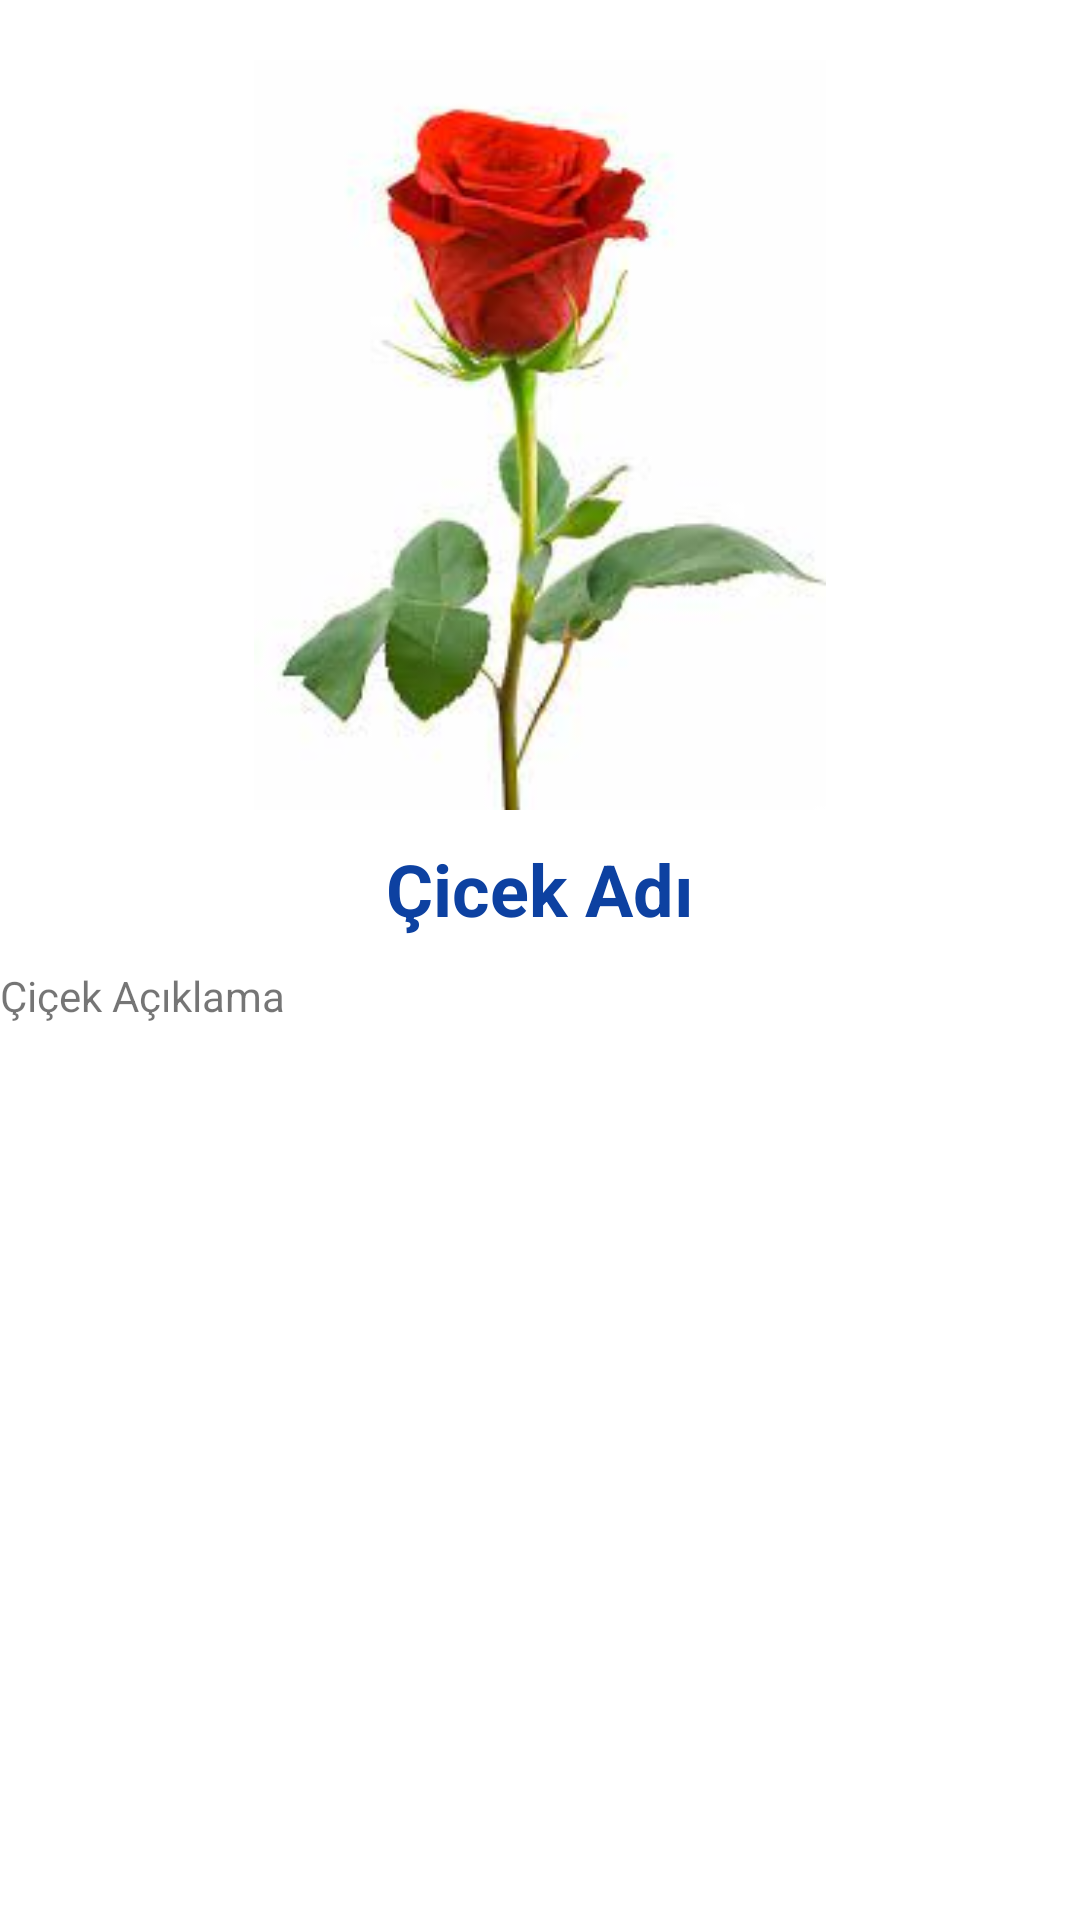

Produce the Android XML layout that renders to this screen, including the resource entries it uses.
<!-- AndroidManifest.xml: application theme Theme.CicekBahcesi -->
<!-- res/layout/activity_cicekler_detay.xml -->
<?xml version="1.0" encoding="utf-8"?>
<LinearLayout
    xmlns:android="http://schemas.android.com/apk/res/android"
    xmlns:app="http://schemas.android.com/apk/res-auto"
    xmlns:tools="http://schemas.android.com/tools"
    android:layout_width="match_parent"
    android:layout_height="match_parent"
    android:orientation="vertical"
    tools:context=".CiceklerDetay">

    <ScrollView
        android:layout_width="match_parent"
        android:layout_height="match_parent">

        <LinearLayout
            android:layout_width="match_parent"
            android:layout_height="wrap_content"
            android:orientation="vertical" >

            <ImageView
                android:id="@+id/detayResim"
                android:layout_width="match_parent"
                android:layout_height="250dp"
                app:srcCompat="@drawable/gul"
                android:layout_marginTop="20dp" />

            <TextView
                android:id="@+id/detayAdi"
                android:layout_width="match_parent"
                android:layout_height="wrap_content"
                android:text="Çicek Adı"
                android:textStyle="bold"
                android:textSize="24sp"
                android:gravity="center"
                android:textColor="@color/baslik"
                android:layout_marginTop="10dp"/>

            <TextView
                android:id="@+id/detayAciklama"
                android:layout_width="match_parent"
                android:layout_height="wrap_content"
                android:text="Çiçek Açıklama"
                android:layout_marginTop="10dp"/>
        </LinearLayout>
    </ScrollView>
</LinearLayout>
<!-- resources referenced by this layout -->
<resources>
  <color name="baslik">#0d41a1</color>
  <!-- drawable gul: jpg bitmap (drawable, 6119 bytes) -->
  <style name="Theme.CicekBahcesi" parent="Theme.MaterialComponents.DayNight.DarkActionBar">
          
          <item name="colorPrimary">@color/purple_500</item>
          <item name="colorPrimaryVariant">@color/purple_700</item>
          <item name="colorOnPrimary">@color/white</item>
          
          <item name="colorSecondary">@color/teal_200</item>
          <item name="colorSecondaryVariant">@color/teal_700</item>
          <item name="colorOnSecondary">@color/black</item>
          
          <item name="android:statusBarColor" tools:targetApi="l">?attr/colorPrimaryVariant</item>
          
      </style>
  <color name="purple_500">#0d41a1</color>
  <color name="purple_700">#002171</color>
  <color name="white">#FFFFFFFF</color>
  <color name="teal_200">#FF03DAC5</color>
  <color name="teal_700">#FF018786</color>
  <color name="black">#FF000000</color>
</resources>
